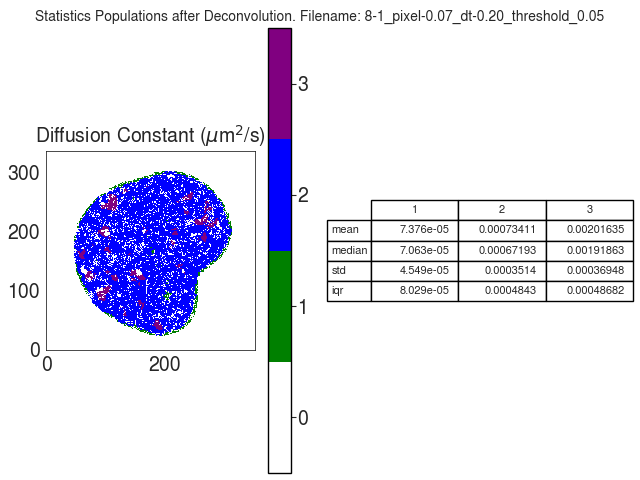

The table this chart was drawn from, first rows:
D
, 1, 2, 3
mean, 7.376232514217191e-05, 0.0007341, 0.002016
median, 7.063152316641704e-05, 0.0006719, 0.001919
std, 4.5492298221462333e-05, 0.0003514, 0.0003695
iqr, 8.028623576955397e-05, 0.0004843, 0.0004868
